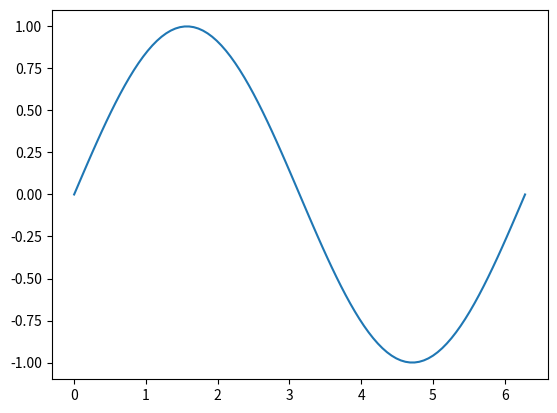

Reproduce this figure in Python.
#!/usr/bin/env python3
# -*- coding: utf-8 -*-
# Matplotlib example, from:
# https://matplotlib.org/
import numpy as np
import matplotlib.pyplot as plt
# Create a list of evenly-spaced numbers over the range
x = np.linspace(0, 3.1416 * 2, 99)
plt.plot(x, np.sin(x))  # Plot the sine of each x point
plt.show()  # Display the plot





